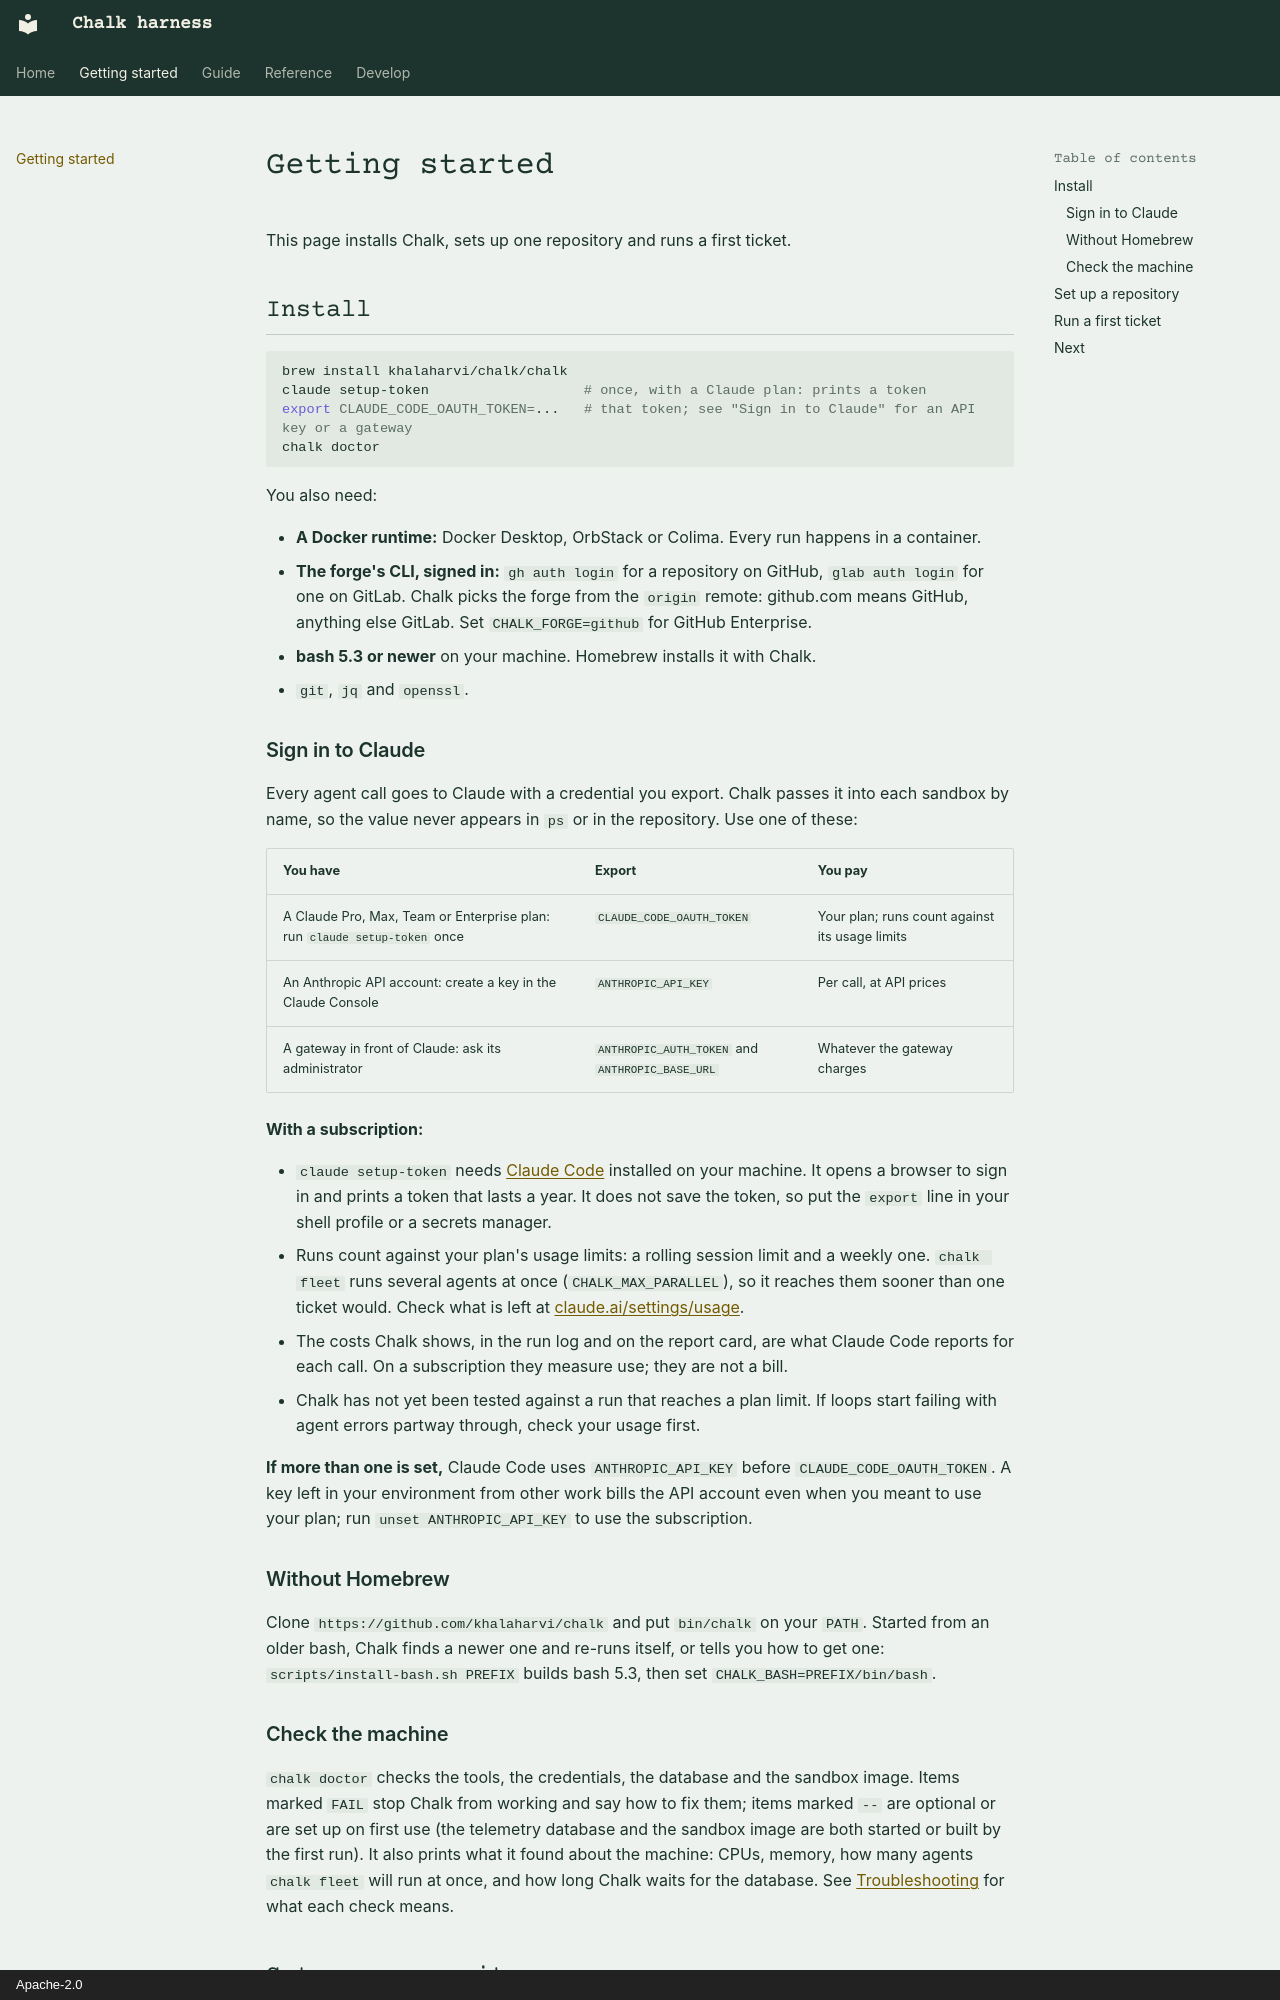

repository: khalaharvi/chalk · page: getting-started/index.html · generator: mkdocs · copyright: Apache-2.0

# Getting started

This page installs Chalk, sets up one repository and runs a first ticket.

## Install

```sh
brew install khalaharvi/chalk/chalk
claude setup-token                   # once, with a Claude plan: prints a token
export CLAUDE_CODE_OAUTH_TOKEN=...   # that token; see "Sign in to Claude" for an API key or a gateway
chalk doctor
```

You also need:

- **A Docker runtime:** Docker Desktop, OrbStack or Colima. Every run
  happens in a container.
- **The forge's CLI, signed in:** `gh auth login` for a repository on
  GitHub, `glab auth login` for one on GitLab. Chalk picks the forge from
  the `origin` remote: github.com means GitHub, anything else GitLab. Set
  `CHALK_FORGE=github` for GitHub Enterprise.
- **bash 5.3 or newer** on your machine. Homebrew installs it with Chalk.
- `git`, `jq` and `openssl`.

### Sign in to Claude

Every agent call goes to Claude with a credential you export. Chalk passes
it into each sandbox by name, so the value never appears in `ps` or in the
repository. Use one of these:

| You have | Export | You pay |
| :-- | :-- | :-- |
| A Claude Pro, Max, Team or Enterprise plan: run `claude setup-token` once | `CLAUDE_CODE_OAUTH_TOKEN` | Your plan; runs count against its usage limits |
| An Anthropic API account: create a key in the Claude Console | `ANTHROPIC_API_KEY` | Per call, at API prices |
| A gateway in front of Claude: ask its administrator | `ANTHROPIC_AUTH_TOKEN` and `ANTHROPIC_BASE_URL` | Whatever the gateway charges |

**With a subscription:**

- `claude setup-token` needs [Claude Code](https://code.claude.com/docs)
  installed on your machine. It opens a browser to sign in and prints a
  token that lasts a year. It does not save the token, so put the
  `export` line in your shell profile or a secrets manager.
- Runs count against your plan's usage limits: a rolling session limit and
  a weekly one. `chalk fleet` runs several agents at once
  (`CHALK_MAX_PARALLEL`), so it reaches them sooner than one ticket would.
  Check what is left at [claude.ai/settings/usage](https://claude.ai/settings/usage).
- The costs Chalk shows, in the run log and on the report card, are what
  Claude Code reports for each call. On a subscription they measure use;
  they are not a bill.
- Chalk has not yet been tested against a run that reaches a plan limit.
  If loops start failing with agent errors partway through, check your
  usage first.

**If more than one is set,** Claude Code uses `ANTHROPIC_API_KEY` before
`CLAUDE_CODE_OAUTH_TOKEN`. A key left in your environment from other work
bills the API account even when you meant to use your plan; run
`unset ANTHROPIC_API_KEY` to use the subscription.

### Without Homebrew

Clone `https://github.com/khalaharvi/chalk` and put `bin/chalk` on your
`PATH`. Started from an older bash, Chalk finds a newer one and re-runs
itself, or tells you how to get one: `scripts/install-bash.sh PREFIX`
builds bash 5.3, then set `CHALK_BASH=PREFIX/bin/bash`.
